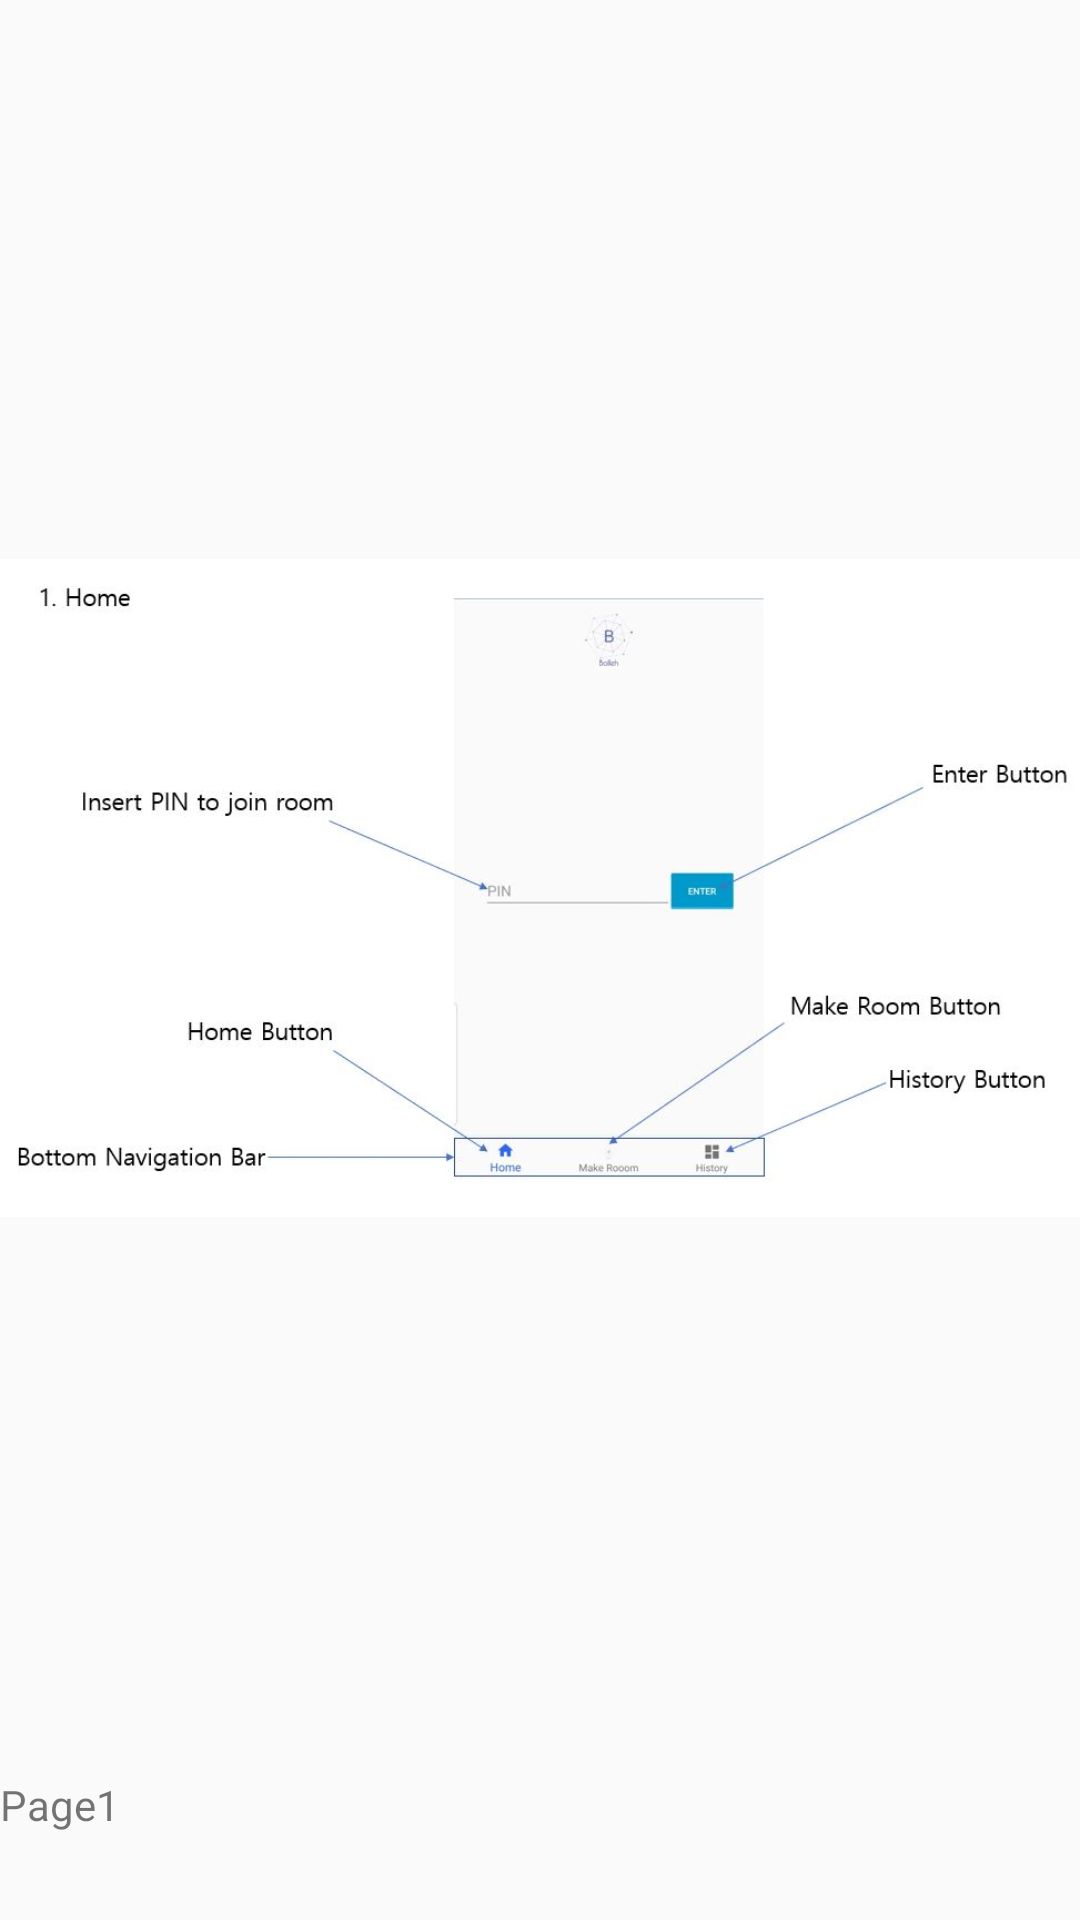

Produce the Android XML layout that renders to this screen, including the resource entries it uses.
<!-- AndroidManifest.xml: application theme AppTheme -->
<!-- res/layout/page1.xml -->
<?xml version="1.0" encoding="utf-8"?>
<LinearLayout xmlns:android="http://schemas.android.com/apk/res/android"
              android:layout_width="match_parent"
              android:layout_height="match_parent"
              android:orientation="vertical"
>
    <ImageView
            android:src="@drawable/tutorial_1"
            android:layout_width="wrap_content"
            android:layout_height="wrap_content"
    />

    <TextView
            android:text="Page1"
            android:layout_width="wrap_content"
            android:layout_height="wrap_content"
    />


</LinearLayout>
<!-- resources referenced by this layout -->
<resources>
  <!-- drawable tutorial_1: jpg bitmap (drawable, 38356 bytes) -->
  <style name="AppTheme" parent="Theme.AppCompat.Light.DarkActionBar">
          
          <item name="colorPrimary">@color/colorPrimary</item>
          <item name="colorPrimaryDark">@color/colorPrimaryDark</item>
          <item name="colorAccent">@color/colorAccent</item>
          
          <item name="windowActionBar">false</item>
          <item name="windowNoTitle">true</item>
      </style>
  <color name="colorPrimary">#2E64FE</color>
  <color name="colorPrimaryDark">#0034C7</color>
  <color name="colorAccent">#002DAB</color>
</resources>
